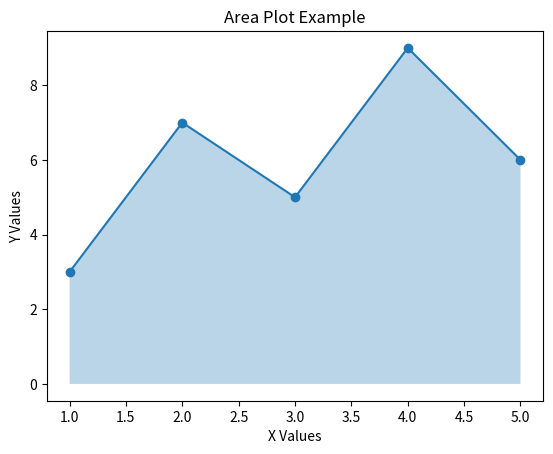

Reproduce this figure in Python.
# ---------------------------------------------------------
# Program: Area Plot Example
# Description:
# This program demonstrates filling the area under a line plot.
# ---------------------------------------------------------

import matplotlib.pyplot as plt

x = [1, 2, 3, 4, 5]
y = [3, 7, 5, 9, 6]

plt.plot(x, y, marker='o')
plt.fill_between(x, y, alpha=0.3)

plt.title("Area Plot Example")
plt.xlabel("X Values")
plt.ylabel("Y Values")
plt.show()
